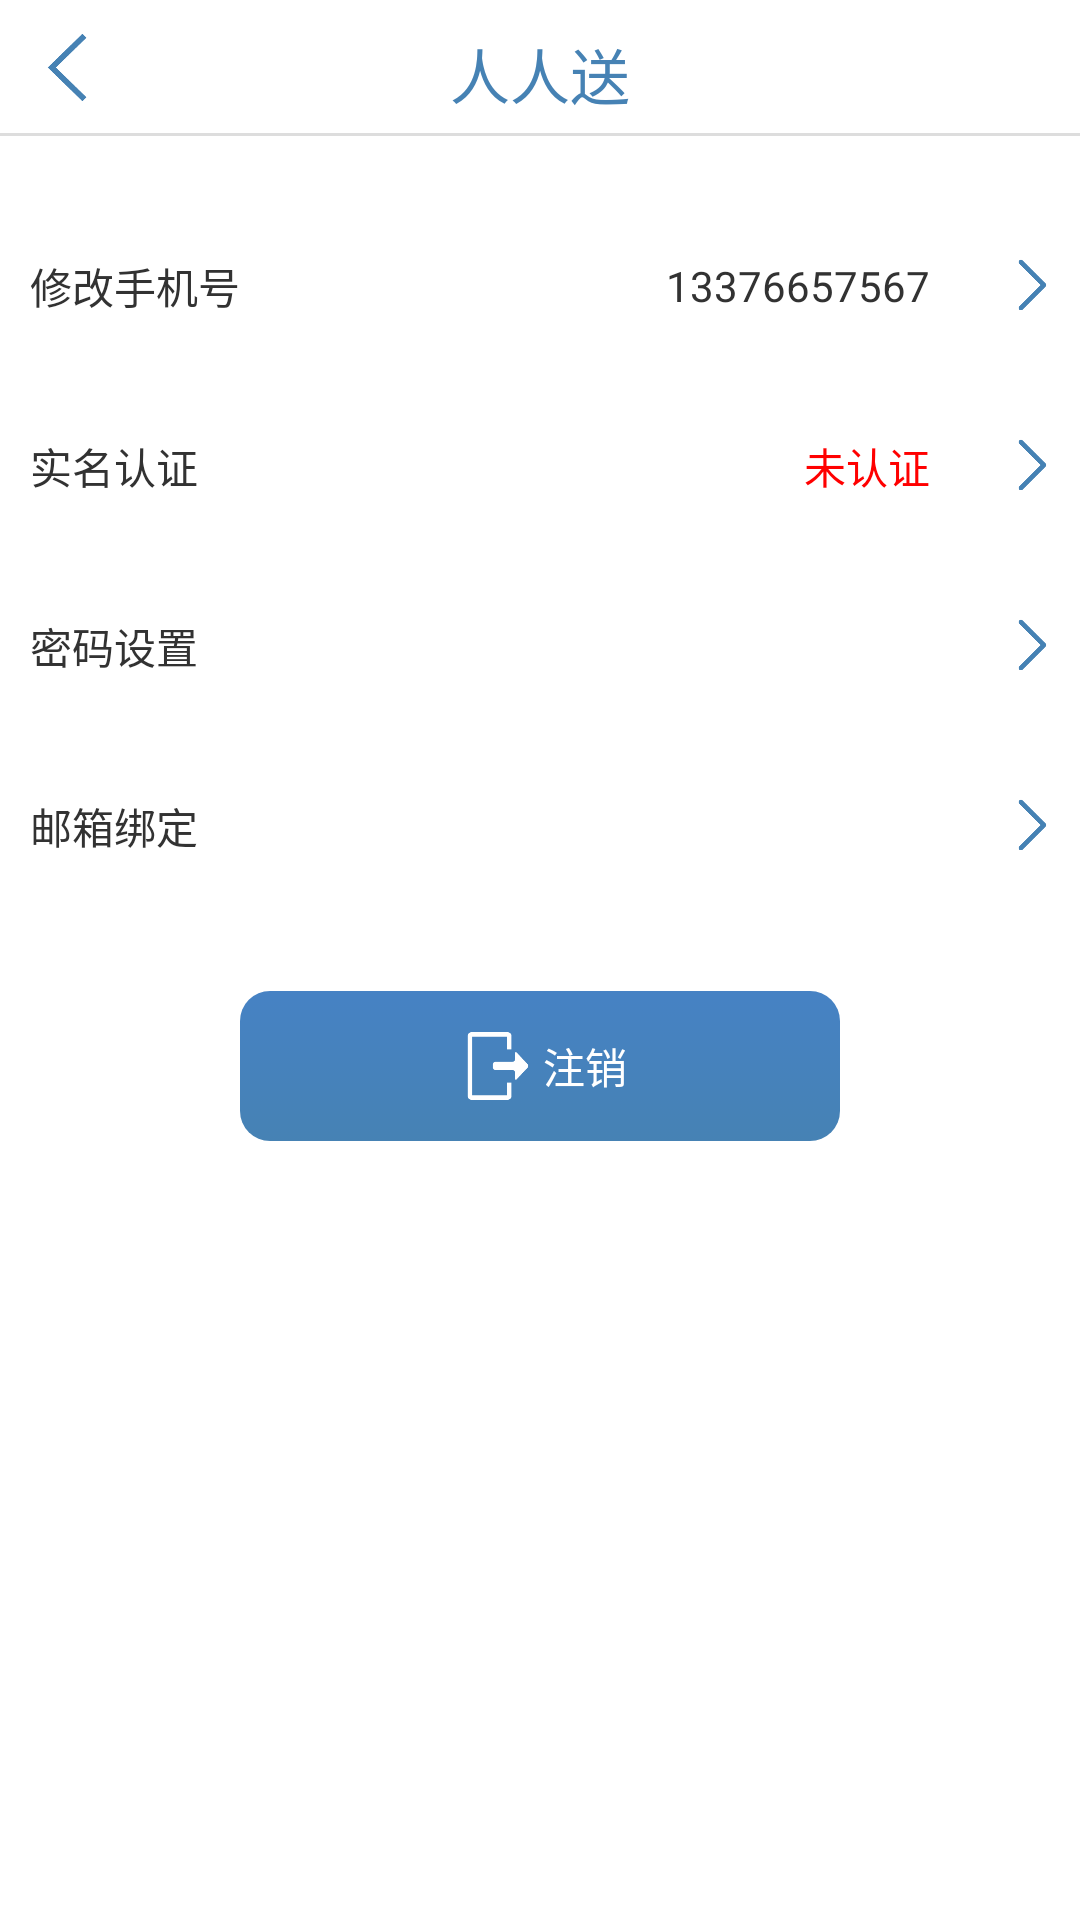

Here is an Android app screen rendered from its layout file. Give the layout XML and the strings, colors and styles it references.
<!-- AndroidManifest.xml: application theme StyledIndicators -->
<!-- res/layout/user_lay.xml -->
<?xml version="1.0" encoding="utf-8"?>
<LinearLayout xmlns:android="http://schemas.android.com/apk/res/android"
    android:layout_width="match_parent"
    android:layout_height="wrap_content"
    android:orientation="vertical">

    <include layout="@layout/header_lay" />

    <LinearLayout
        android:layout_width="match_parent"
        android:layout_height="wrap_content"
        android:layout_marginTop="10dp"
        android:orientation="vertical">

        <RelativeLayout
            android:id="@+id/user_phone_lay"
            android:layout_width="match_parent"
            android:layout_height="50dp"
            android:layout_marginTop="10dp"
            android:background="@color/white"
            android:orientation="horizontal">
            <TextView
                android:layout_width="wrap_content"
                android:layout_height="wrap_content"
                android:layout_centerVertical="true"
                android:layout_marginLeft="10dp"
                android:text="修改手机号"/>
            <TextView
                android:id="@+id/user_phone_tv"
                android:layout_width="wrap_content"
                android:layout_height="wrap_content"
                android:layout_marginRight="50dp"
                android:layout_centerVertical="true"
                android:layout_alignParentRight="true"
                android:text="13376657567"/>
            <ImageView
                android:layout_width="20dp"
                android:layout_height="20dp"
                android:layout_centerVertical="true"
                android:layout_alignParentRight="true"
                android:layout_marginRight="5dp"
                android:src="@drawable/go_ahead"/>
        </RelativeLayout>
        <RelativeLayout
            android:id="@+id/user_author_lay"
            android:layout_width="match_parent"
            android:layout_height="50dp"
            android:layout_marginTop="10dp"
            android:background="@color/white"
            android:orientation="horizontal">
            <TextView
                android:layout_width="wrap_content"
                android:layout_height="wrap_content"
                android:layout_centerVertical="true"
                android:layout_marginLeft="10dp"
                android:text="实名认证"/>
            <TextView
                android:id="@+id/user_author_tv"
                android:layout_width="wrap_content"
                android:layout_height="wrap_content"
                android:layout_marginRight="50dp"
                android:layout_centerVertical="true"
                android:layout_alignParentRight="true"
                android:textColor="@color/red"
                android:text="未认证"/>
            <ImageView
                android:layout_width="20dp"
                android:layout_height="20dp"
                android:layout_centerVertical="true"
                android:layout_alignParentRight="true"
                android:layout_marginRight="5dp"
                android:src="@drawable/go_ahead"/>
        </RelativeLayout>
        <RelativeLayout
            android:id="@+id/user_password_lay"
            android:layout_width="match_parent"
            android:layout_height="50dp"
            android:layout_marginTop="10dp"
            android:background="@color/white"
            android:orientation="horizontal">
            <TextView
                android:layout_width="wrap_content"
                android:layout_height="wrap_content"
                android:layout_centerVertical="true"
                android:layout_marginLeft="10dp"
                android:text="密码设置"/>
            <TextView
                android:id="@+id/user_password_tv"
                android:layout_width="wrap_content"
                android:layout_height="wrap_content"
                android:layout_marginRight="50dp"
                android:layout_centerVertical="true"
                android:layout_alignParentRight="true"
                android:text=""/>
            <ImageView
                android:layout_width="20dp"
                android:layout_height="20dp"
                android:layout_centerVertical="true"
                android:layout_alignParentRight="true"
                android:layout_marginRight="5dp"
                android:src="@drawable/go_ahead"/>
        </RelativeLayout>
        <RelativeLayout
            android:id="@+id/user_email_lay"
            android:layout_width="match_parent"
            android:layout_height="50dp"
            android:layout_marginTop="10dp"
            android:background="@color/white"
            android:orientation="horizontal">
            <TextView
                android:layout_width="wrap_content"
                android:layout_height="wrap_content"
                android:layout_centerVertical="true"
                android:layout_marginLeft="10dp"
                android:text="邮箱绑定"/>
            <TextView
                android:id="@+id/user_email_tv"
                android:layout_width="wrap_content"
                android:layout_height="wrap_content"
                android:layout_marginRight="50dp"
                android:layout_centerVertical="true"
                android:layout_alignParentRight="true"
                android:text=""/>
            <ImageView
                android:layout_width="20dp"
                android:layout_height="20dp"
                android:layout_centerVertical="true"
                android:layout_alignParentRight="true"
                android:layout_marginRight="5dp"
                android:src="@drawable/go_ahead"/>
        </RelativeLayout>

        <RelativeLayout
            android:id="@+id/user_logout_lay"
            android:layout_width="200dp"
            android:layout_height="50dp"
            android:layout_marginTop="30dp"
            android:layout_marginLeft="10dp"
            android:layout_marginRight="10dp"
            android:layout_gravity="center"
            android:gravity="center"
            android:background="@drawable/big_btn_backgroud"
            android:orientation="horizontal">

            <TextView
                android:id="@+id/tv_logoff"
                android:layout_width="wrap_content"
                android:layout_height="wrap_content"
                android:layout_centerInParent="true"
                android:textColor="@color/white"

                android:text="注销"/>
            <ImageView
                android:layout_width="30dp"
                android:layout_height="30dp"
                android:layout_toLeftOf="@id/tv_logoff"
                android:layout_centerInParent="true"
                android:src="@drawable/logoff"/>


        </RelativeLayout>
    </LinearLayout>


</LinearLayout>
<!-- res/layout/header_lay.xml (included above) -->
<?xml version="1.0" encoding="utf-8"?>
<LinearLayout xmlns:android="http://schemas.android.com/apk/res/android"
    android:orientation="vertical"
    android:layout_width="match_parent"
    android:layout_height="wrap_content">
    <RelativeLayout
        android:layout_width="match_parent"
        android:layout_height="wrap_content"
        android:orientation="horizontal"
        android:layout_marginTop="10dp"
        >
        <ImageView
            android:id="@+id/header_btn"
            android:layout_width="35dp"
            android:layout_height="25dp"
            android:layout_marginLeft="5dp"
            android:src="@drawable/back" />

        <LinearLayout
            android:layout_width="wrap_content"
            android:layout_height="wrap_content"
            android:layout_centerInParent="true"
            android:orientation="horizontal">

            <ImageView
                android:layout_width="35dp"
                android:layout_height="35dp"
                android:layout_marginLeft="3dp"
                android:visibility="gone"
                android:src="@drawable/express" />

            <TextView
                android:id="@+id/header_title"
                android:layout_width="wrap_content"
                android:layout_height="wrap_content"
                android:layout_gravity="center_vertical"
                android:textSize="20sp"
                android:text="@string/app_name"
                android:textColor="#4682B4" />
        </LinearLayout>
        <ImageView
            android:id="@+id/header_add"
            android:layout_width="25dp"
            android:layout_height="25dp"
            android:layout_alignParentRight="true"
            android:visibility="gone"
            android:layout_marginRight="10dp"
            android:src="@drawable/add_gray"/>
    </RelativeLayout>
    <TextView
        android:layout_width="match_parent"
        android:layout_height="1dp"
        android:layout_marginBottom="5dp"
        android:layout_marginTop="5dp"
        android:background="#66aaaaaa"/>
</LinearLayout>
<!-- resources referenced by this layout -->
<resources>
  <color name="red">#FF0000</color>
  <color name="white">#FFFFFF</color>
  <!-- drawable add_gray: png bitmap (drawable-hdpi, 1800 bytes) -->
  <!-- drawable back: png bitmap (drawable-hdpi, 2640 bytes) -->
  <!-- drawable big_btn_backgroud (drawable) -->
  <?xml version="1.0" encoding="utf-8"?>
  <selector xmlns:android="http://schemas.android.com/apk/res/android">
  
      <item android:state_pressed="true" android:state_enabled="false">
          <shape>
              <gradient android:angle="270" android:endColor="#994682B4"
                  android:startColor="#994682c4" />
              <size android:height="60dp" android:width="320dp" />
              <corners android:radius="10dp" />
          </shape>
      </item>
      <item android:state_pressed="false" android:state_enabled="false">
          <shape>
              <gradient android:angle="270" android:endColor="#FF4682B4"
                  android:startColor="#FF4682B4" />
              <size android:height="60dp" android:width="320dp" />
              <corners android:radius="10dp" />
          </shape>
      </item>
      <item android:state_pressed="false" android:state_enabled="true">
          <shape>
              <gradient android:angle="270" android:endColor="#FF4682B4"
                  android:startColor="#FF4682c4" />
              <size android:height="60dp" android:width="320dp" />
              <corners android:radius="10dp" />
          </shape>
      </item>
      <item android:state_pressed="true" android:state_enabled="true">
          <shape>
              <gradient android:angle="270" android:endColor="#994682B4"
                  android:startColor="#994682c4" />
              <size android:height="60dp" android:width="320dp" />
              <corners android:radius="10dp" />
          </shape>
      </item>
  </selector>
  <!-- drawable express: png bitmap (drawable-hdpi, 6737 bytes) -->
  <!-- drawable go_ahead: png bitmap (drawable-hdpi, 2513 bytes) -->
  <!-- drawable logoff: png bitmap (drawable-hdpi, 2600 bytes) -->
  <string name="app_name">人人送</string>
  <style name="StyledIndicators" parent="@android:style/Theme.Light.NoTitleBar">
          <item name="vpiTabPageIndicatorStyle">@style/CustomTabPageIndicator</item>
      </style>
  <style name="CustomTabPageIndicator" parent="Widget.TabPageIndicator">
          <item name="android:background">@drawable/tab_indicator</item>
          <item name="android:textSize">16.0sp</item>
          <item name="android:paddingLeft">8.0dip</item>
  
          <item name="android:paddingRight">8.0dip</item>
          <item name="android:fadingEdge">horizontal</item>
          <item name="android:fadingEdgeLength">8.0dip</item>
          <item name="android:minWidth">70.0dip</item>
          <item name="android:textAppearance">@style/CustomTabPageIndicator.Text</item>
      </style>
  <!-- drawable tab_indicator (drawable) -->
  <?xml version="1.0" encoding="utf-8"?>
  <selector xmlns:android="http://schemas.android.com/apk/res/android">
      
      <item android:state_focused="false" android:state_selected="false" android:state_pressed="false" android:drawable="@drawable/tab_unselected_zdv" />
      <item android:state_focused="false" android:state_selected="true"  android:state_pressed="false" android:drawable="@drawable/tab_selected_zdv" />
  
      
      <item android:state_focused="true" android:state_selected="false" android:state_pressed="true" android:drawable="@drawable/tab_selected_zdv" />
      <item android:state_focused="true" android:state_selected="true"  android:state_pressed="true" android:drawable="@drawable/tab_selected_zdv" />
  </selector>
  <style name="CustomTabPageIndicator.Text" parent="android:TextAppearance.Medium">
          <item name="android:typeface">monospace</item>
          <item name="android:textColor">@color/vpi__dark_theme2</item>
      </style>
</resources>
